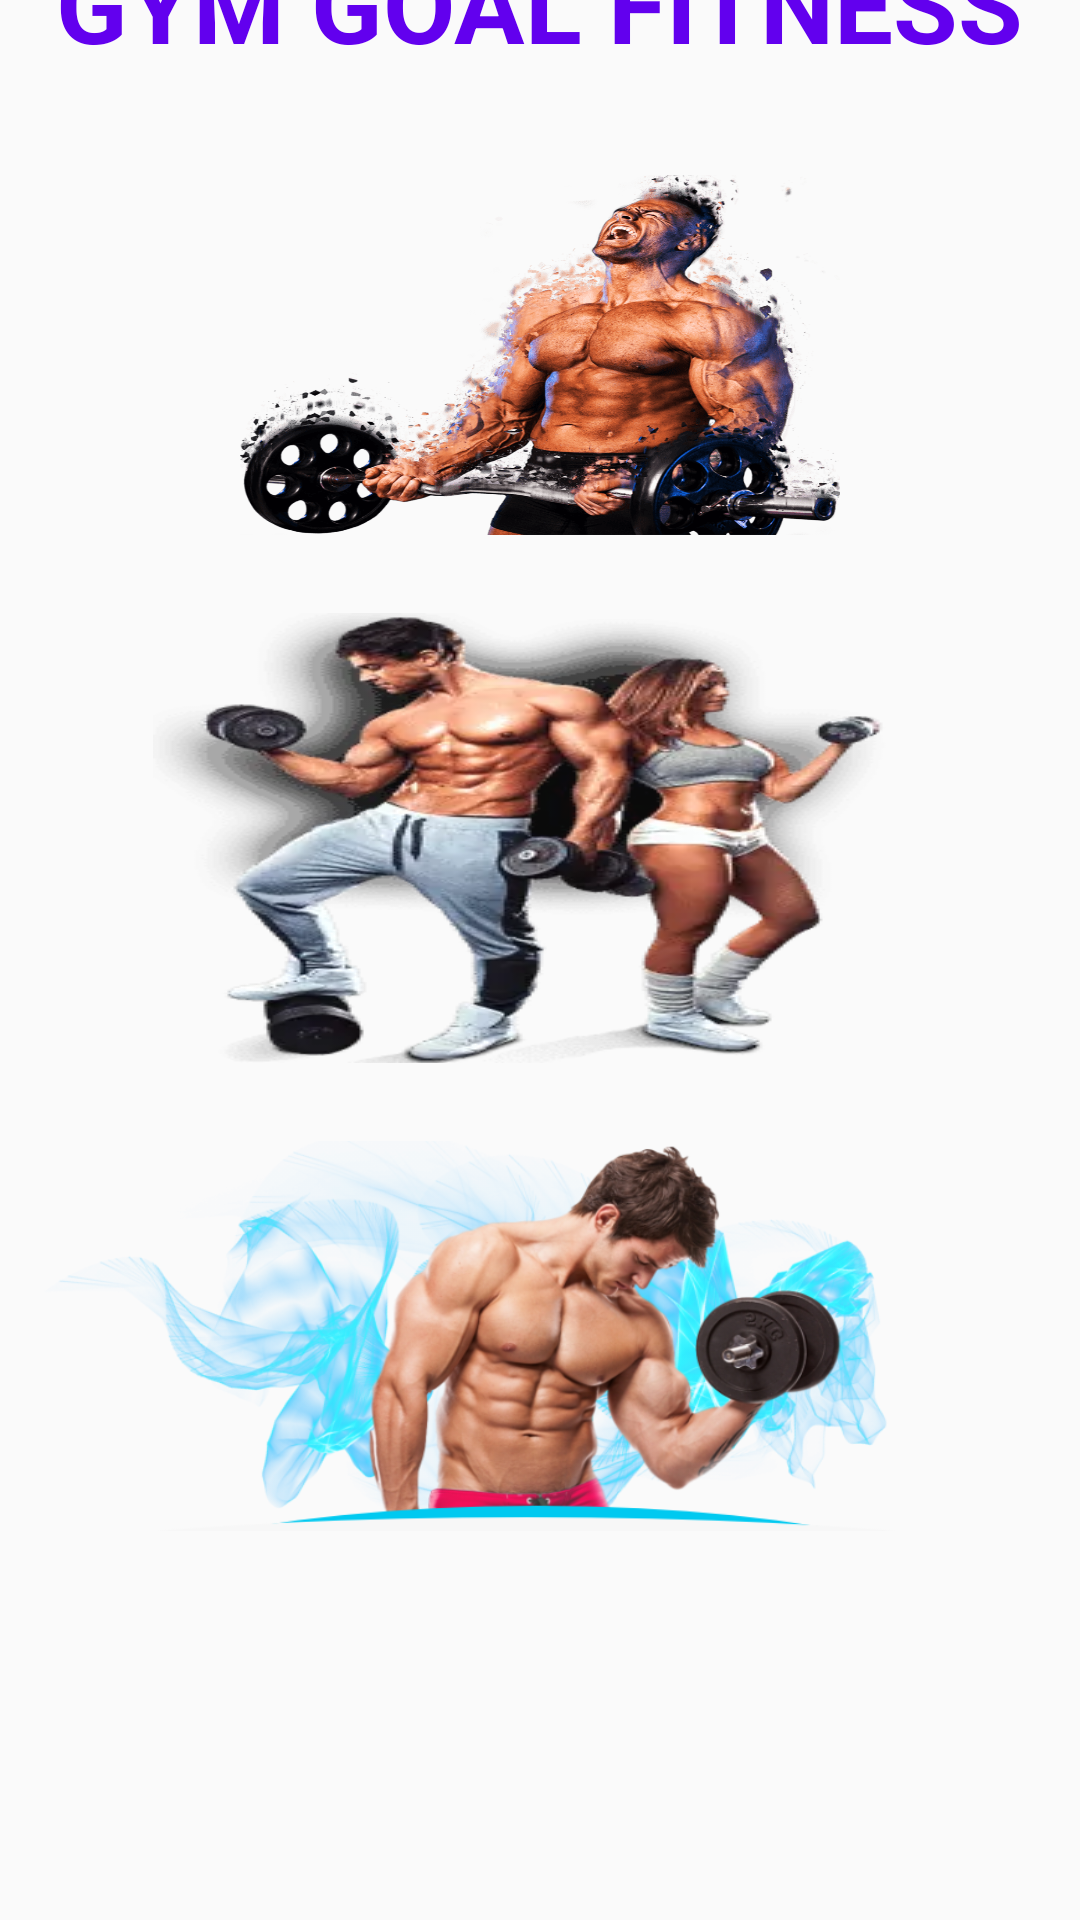

Here is an Android app screen rendered from its layout file. Give the layout XML and the strings, colors and styles it references.
<!-- AndroidManifest.xml: application theme Theme.AppCompat.Light.NoActionBar -->
<!-- res/layout/fragment_principal.xml -->
<?xml version="1.0" encoding="utf-8"?>
<FrameLayout xmlns:android="http://schemas.android.com/apk/res/android"
    xmlns:tools="http://schemas.android.com/tools"
    android:layout_width="match_parent"
    android:layout_height="wrap_content"
    tools:context=".tab.PrincipalFragment">

    
    <LinearLayout
        android:layout_width="match_parent"
        android:layout_height="wrap_content"
        android:orientation="vertical"
        android:layout_weight="1"
        android:gravity="center">

        <TextView
            android:id="@+id/textView"
            android:layout_width="wrap_content"
            android:layout_height="wrap_content"
            android:layout_marginTop="20dp"
            android:layout_marginBottom="20dp"
            android:text="GYM GOAL FITNESS"
            android:textColor="@color/purple_500"
            android:textSize="35sp"
            android:textStyle="bold" />

        <Button
            android:id="@+id/btnrutina1"
            android:layout_width="200dp"
            android:layout_height="120dp"
            android:layout_marginTop="14dp"
            android:layout_marginBottom="14dp"
            android:background="@drawable/rutina1" />

        <Button
            android:id="@+id/btnrutina2"
            android:layout_width="wrap_content"
            android:layout_height="150dp"
            android:layout_marginTop="12dp"
            android:layout_marginBottom="12dp"
            android:background="@drawable/rutina2"/>
        <Button
            android:id="@+id/btnrutina3"
            android:layout_width="wrap_content"
            android:layout_height="130dp"
            android:layout_marginTop="14dp"
            android:layout_marginBottom="14dp"
            android:background="@drawable/rutina3"/>
        <Button
            android:id="@+id/btnrutina4"
            android:layout_width="300dp"
            android:layout_height="120dp"
            android:layout_marginTop="14dp"
            android:layout_marginBottom="24dp"
            android:background="@drawable/rutina4"/>

    </LinearLayout>

</FrameLayout>
<!-- resources referenced by this layout -->
<resources>
  <color name="purple_500">#FF6200EE</color>
  <!-- drawable rutina1: png bitmap (drawable, 204043 bytes) -->
  <!-- drawable rutina2: png bitmap (drawable, 24102 bytes) -->
  <!-- drawable rutina3: png bitmap (drawable, 266425 bytes) -->
</resources>
